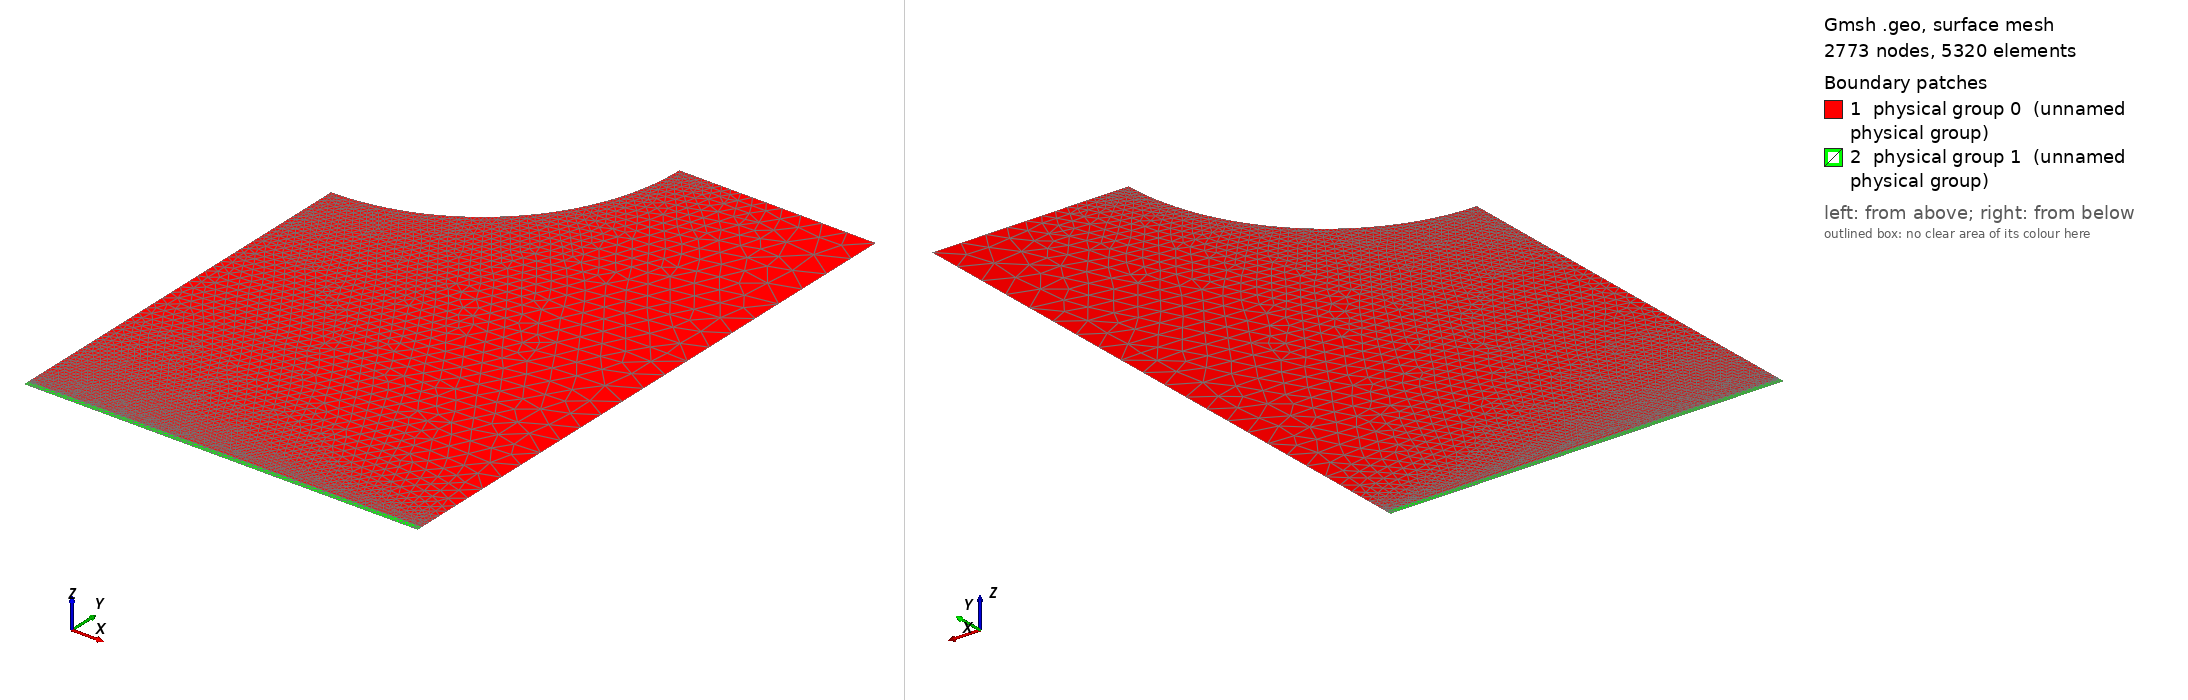

Gmsh geometry script, surface-meshed: 2773 nodes, 5320 surface elements. Boundary patches (legend numbers): 1 physical group 0 (unnamed physical group), 2 physical group 1 (unnamed physical group). Left view from above one corner, right view from below the opposite corner. Legend entries are the model's physical surfaces. The drawing asked Gmsh for element sizes between 1% and 20% of the model's largest extent; the script's own settings can give other sizes.

=== pwmesh_03.geo (drawn) ===
// Gmsh project created on Thursday Aug 29 15:16:01 2019
//dom0Mult = 1e3;
dom0Mult = 1.0;

lc = 0.0025 * dom0Mult;

Point(3) = {0.001 * dom0Mult, 0.0015 * dom0Mult, 0.0, lc/30};

// Lower right of boundary (right side of liquid interface)
Point(4) = {0.001 * dom0Mult, 0, 0, lc/1000}; 
Point(43) = {0.001 * dom0Mult, 0.0002 * dom0Mult, 0.0, lc/40};

Point(6) = {0.0005 * dom0Mult, 0.0015 * dom0Mult, 0, lc/500};
//Point(8) = {0.0, 0, 0, lc/2500000};
Point(8) = {0.0, 0, 0, lc/625000 * 10};
Point(81) = {0.0008 * dom0Mult, 0, 0, lc/4000};
Point(82) = {0.8e-5 * dom0Mult, 1e-6, 0, lc/1000};
Point(83) = {0.14e-5 * dom0Mult, 0.6e-6, 0, lc/1000};

// For rounded tip of electrode
//lcp = lc / 20000.0;
lcp = lc / 40000.0;
//Point(9) = {0.00001 * dom0Mult, 0.00101 * dom0Mult, 0, lcp*6};
//Point(12) = {-0.00001 * dom0Mult, 0.00101 * dom0Mult, 0, lcp};
Point(12) = {0 * dom0Mult, 0.001 * dom0Mult, 0, lcp*5};
Point(13) = {0, 0.0015 * dom0Mult, 0, lcp};
Circle(85) = {6,13,12};

Point(777) = {0, 0.0009 * dom0Mult, 0, lc/200};
Point(888) = {0, 0.0005 * dom0Mult, 0, lc/80};
Point(889) = {0.0005 * dom0Mult, 0.0005 * dom0Mult, 0, lc/15};
Point(890) = {0.0012 * dom0Mult, 0.00055 * dom0Mult, 0, lc/5};

// Go up!
//Point(661) = {0.0003625 * dom0Mult, 0.0025 * dom0Mult, 0, lc/100};
//Point(663) = {0.002 * dom0Mult, 0.0025 * dom0Mult, 0, lc/10};


// Create line for meshing 
Point(800) = {0 * dom0Mult, 1e-5 * dom0Mult, 0.0, lc / 400};
Point(400) = {0.001 * dom0Mult, 1e-5 * dom0Mult, 0.0, lc / 200};
Line(800400) = {800,400};

// Create the lines defining the boundaries
// Lines are named according to the points they connect
Line(881) = {8,81}; // Bottom right of domain
Line(814) = {81,4};
//Line(34) = {4,3}; // Right of domain
//Line(443) = {4,43};
Line(4400) = {4,400};
Line(40043) = {400,43};
Line(433) = {43,3};
//Line(65) = {6,9}; // Pin lower
//Line(3663) = {3,663};
//Line(663661) = {663,661};
//Line(6616) = {661,6};
Line(36) = {3,6};
Line(12777) = {12,777};
Line(777888) = {777,888};
//Line(8888) = {888,8};
Line(888800) = {888,800};
Line(8008) = {800,8};



// Water Boundary
Point(40) = {0.001 * dom0Mult, -1.5e-5 * dom0Mult, 0, lc/400};
Point(80) = {0.0, -1.5e-5 * dom0Mult, 0, lc/800};
Line(440) = {4,40};
Line(4080) = {40,80};
Line(808) = {80,8};

//Line Loop(5) = {881,814,443,433,3663,663661,6616,65,85,12777,777888,8888};
//Line Loop(5) = {881,814,4400,40043,433,3663,663661,6616,65,85,12777,777888,888800,8008};
Line Loop(5) = {881,814,4400,40043,433,36,85,12777,777888,888800,8008};
Plane Surface(0) = {5}; // Define the physical surface of the domain encompassed by curve loop 1

Line Loop(1) = {881,814,440,4080,808};
//Line Loop(1) = {440,4080,808};
Plane Surface(1) = {1};

Physical Surface(0) = {0};
//Physical Curve("interface") = {881,814};
//Physical Curve("top") = {663661};
Physical Curve("top") = {36};
//Physical Curve("electrode") = {6616,65,85};
Physical Curve("electrode") = {85};
Physical Curve("right") = {443,433};

Physical Surface(1) = {1};
Physical Curve("bottom") = {4080};
Physical Curve("bottom_right") = {440};
Physical Curve("bottom_left") = {808};

//Extrude { Surface{1}; Layers{ {1,1}, {0.1,0.3}}; }

// Make structured
//Recombine Surface{0};
//Recombine Surface{1};

lcc = lc/20000;
//Point{889} In Surface{0};
//Point{890} In Surface{0};
Point{82} In Surface{0};
//Point{83} In Surface{0};
Line{800400} In Surface{0};
Geometry.PointNumbers=2;
Geometry.LineNumbers=2;
Geometry.SurfaceNumbers=2;
//Mesh.ElementOrder=2;
